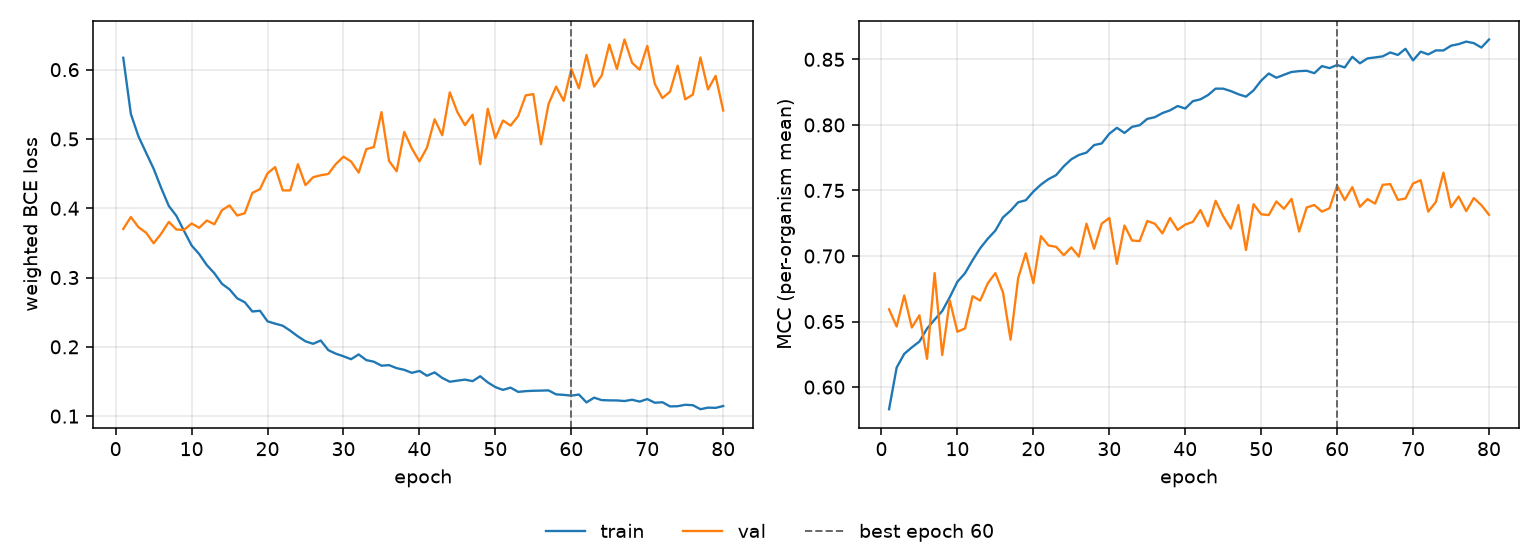

Values plotted in this chart, from the file beside it:
epoch, tr_loss, vl_loss, tr_mcc, vl_mcc, is_best
1, 0.6171, 0.3701, 0.5832, 0.6594, False
2, 0.5361, 0.3874, 0.6149, 0.6462, False
3, 0.5038, 0.3727, 0.6254, 0.6699, False
4, 0.4803, 0.3648, 0.6303, 0.6454, False
5, 0.457, 0.3495, 0.6348, 0.6548, False
6, 0.4291, 0.3634, 0.6446, 0.6216, False
7, 0.4033, 0.3803, 0.6515, 0.687, False
8, 0.389, 0.3693, 0.6581, 0.6245, False
9, 0.3673, 0.3687, 0.6686, 0.6661, False
10, 0.3462, 0.378, 0.6804, 0.6422, False
11, 0.3339, 0.3718, 0.6869, 0.6448, False
12, 0.318, 0.3823, 0.6968, 0.6694, False
13, 0.3061, 0.3769, 0.7059, 0.666, False
14, 0.291, 0.3972, 0.7132, 0.6792, False
15, 0.2829, 0.4042, 0.7194, 0.687, False
16, 0.27, 0.3895, 0.7295, 0.6723, False
17, 0.2644, 0.3929, 0.7346, 0.6362, False
18, 0.251, 0.4221, 0.741, 0.6832, False
19, 0.252, 0.4275, 0.7425, 0.7021, False
20, 0.2368, 0.4504, 0.7491, 0.6794, False
21, 0.2335, 0.4594, 0.7545, 0.7151, False
22, 0.2305, 0.4257, 0.7587, 0.708, False
23, 0.2232, 0.4259, 0.7617, 0.707, False
24, 0.2151, 0.4636, 0.7684, 0.7006, False
25, 0.208, 0.4333, 0.7738, 0.7066, False
26, 0.2044, 0.4447, 0.7771, 0.6995, False
27, 0.2092, 0.4476, 0.7789, 0.7246, False
28, 0.1953, 0.4495, 0.7846, 0.7056, False
29, 0.1901, 0.4639, 0.7859, 0.7246, False
30, 0.1863, 0.4745, 0.7932, 0.7291, False
31, 0.1822, 0.4674, 0.7978, 0.694, False
32, 0.1891, 0.4514, 0.7939, 0.7233, False
33, 0.1809, 0.4852, 0.7985, 0.7119, False
34, 0.1785, 0.4884, 0.7997, 0.7114, False
35, 0.1728, 0.5387, 0.8046, 0.7267, False
36, 0.1736, 0.4682, 0.8059, 0.7246, False
37, 0.1692, 0.4533, 0.809, 0.7173, False
38, 0.1668, 0.5101, 0.8111, 0.729, False
39, 0.1625, 0.4864, 0.8144, 0.7199, False
40, 0.1652, 0.4676, 0.8125, 0.724, False
41, 0.1583, 0.4877, 0.8181, 0.726, False
42, 0.1631, 0.5284, 0.8195, 0.7351, False
43, 0.1552, 0.5054, 0.8228, 0.7226, False
44, 0.1496, 0.5672, 0.8277, 0.7421, False
45, 0.1512, 0.5387, 0.8276, 0.7303, False
46, 0.1527, 0.5199, 0.8258, 0.7209, False
47, 0.1505, 0.535, 0.8234, 0.7389, False
48, 0.1576, 0.4636, 0.8215, 0.7046, False
49, 0.1487, 0.5435, 0.8264, 0.7395, False
50, 0.1419, 0.5013, 0.8338, 0.7319, False
51, 0.1379, 0.5266, 0.8392, 0.7312, False
52, 0.1411, 0.5193, 0.836, 0.7416, False
53, 0.135, 0.5331, 0.8382, 0.736, False
54, 0.1361, 0.5629, 0.8404, 0.7436, False
55, 0.1366, 0.5648, 0.841, 0.7186, False
56, 0.1368, 0.4924, 0.8413, 0.737, False
57, 0.1371, 0.5504, 0.8395, 0.7389, False
58, 0.1314, 0.5755, 0.8449, 0.7339, False
59, 0.1307, 0.555, 0.8433, 0.7364, False
60, 0.1296, 0.601, 0.8457, 0.7536, True
... 20 more rows
